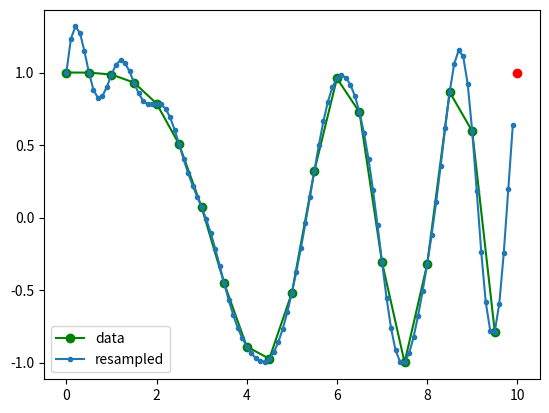

This figure's Python source:
# -*- coding: utf-8 -*-
import matplotlib.pyplot as plt
from scipy import signal
import numpy as np

x = np.linspace(0, 10, 20, endpoint=False)

y = np.cos(-x**2/6.0)

f = signal.resample(y, 100)

xnew = np.linspace(0, 10, 100, endpoint=False)

plt.plot(x, y, 'go-', xnew, f, '.-', 10, y[0], 'ro')

plt.legend(['data', 'resampled'], loc='best')

plt.show()
